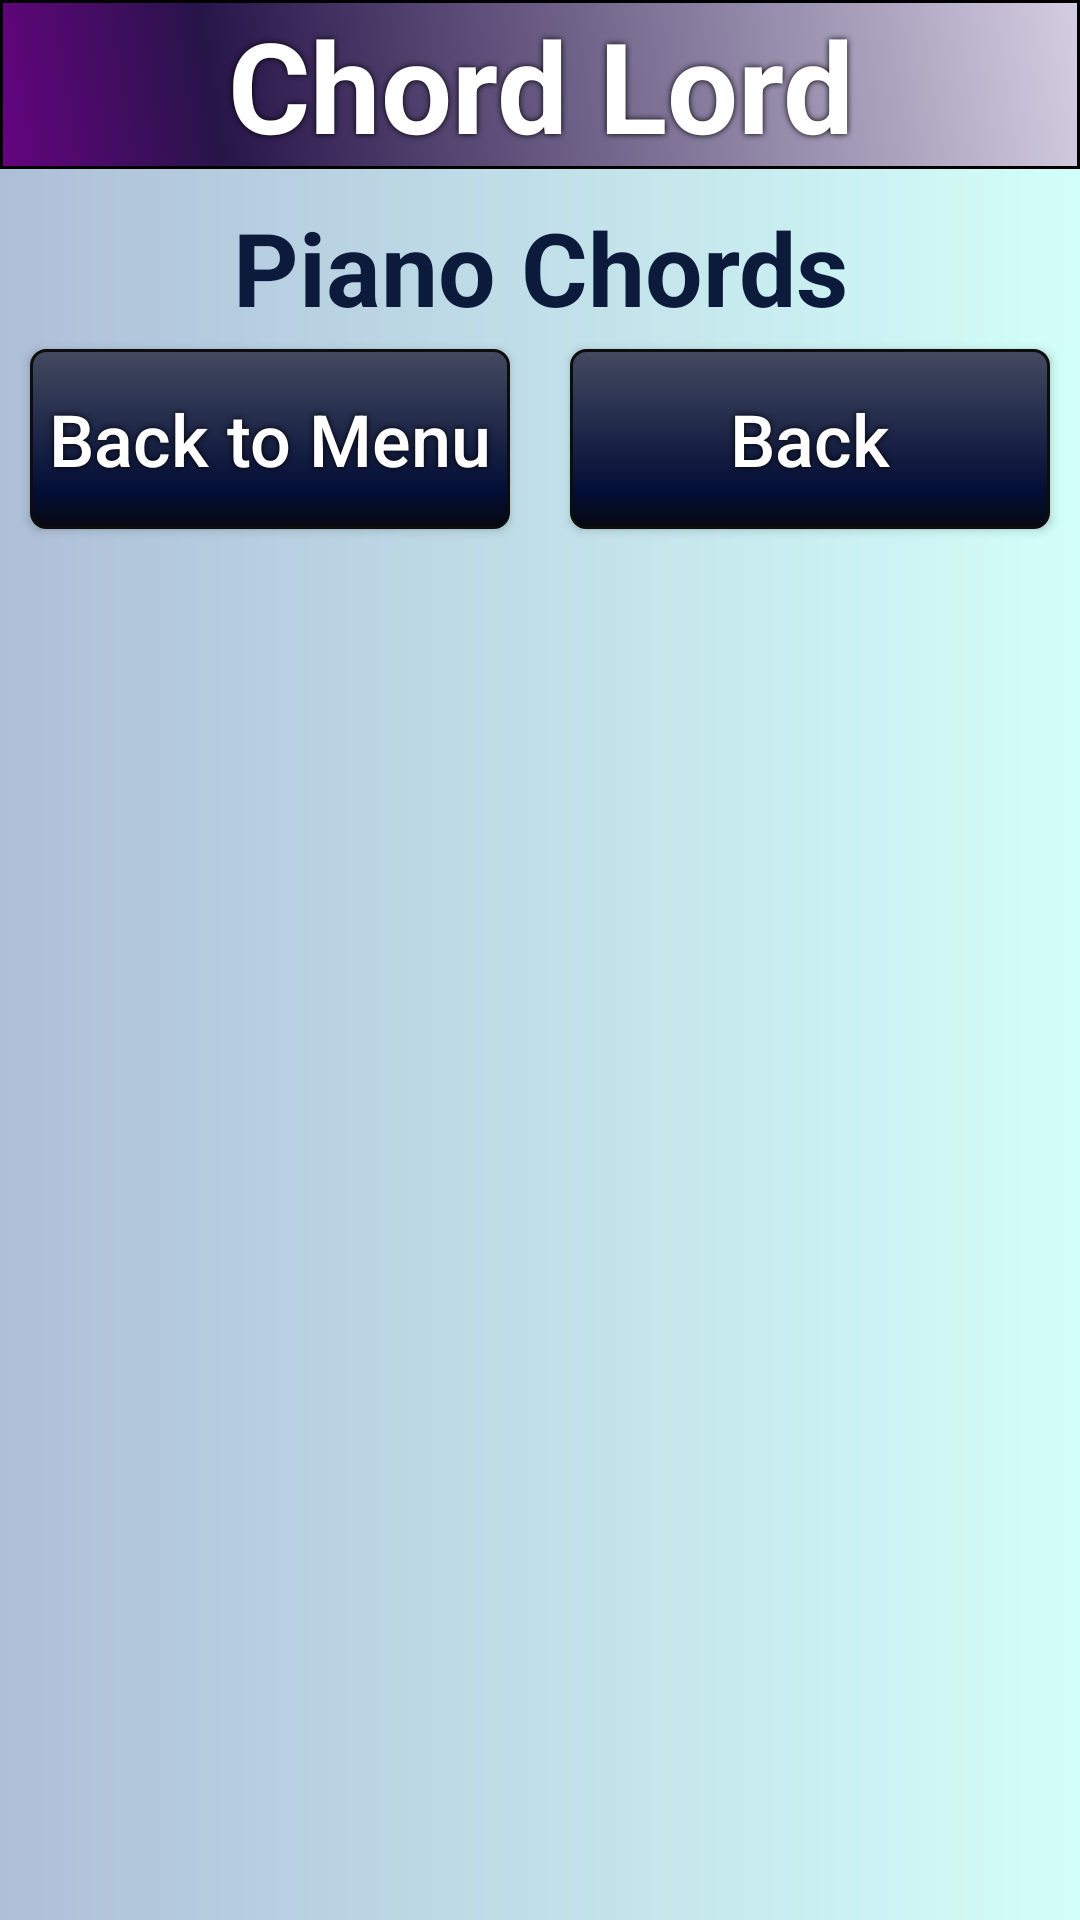

The Android layout XML behind this screen, and the referenced resources:
<!-- AndroidManifest.xml: application theme Theme.ChordLord -->
<!-- res/layout/activity_10_learn_chords_piano.xml -->
<?xml version="1.0" encoding="utf-8"?>
<LinearLayout
    xmlns:android="http://schemas.android.com/apk/res/android"
    xmlns:app="http://schemas.android.com/apk/res-auto"
    xmlns:tools="http://schemas.android.com/tools"
    android:layout_width="match_parent"
    android:layout_height="match_parent"
    tools:context=".activity_10_learn_chords_piano"
    android:orientation="vertical"
    android:background="@drawable/background">

    <LinearLayout
        android:layout_width="match_parent"
        android:layout_height="wrap_content"
        android:orientation="horizontal">
        <TextView
            android:id="@+id/top_10"
            android:layout_width="0dp"
            android:layout_height="wrap_content"
            android:textAlignment="center"
            android:text="@string/s1t1"
            android:layout_weight="1.7"
            android:shadowColor="#000000"
            android:shadowDx="0"
            android:shadowDy="0"
            android:shadowRadius="5"
            android:textColor="#FFFFFF"
            android:gravity="center"
            android:textSize="42sp"
            android:textStyle="bold"
            android:background="@drawable/gradient_anim_list"
            tools:ignore="RtlCompat"
            app:drawableLeftCompat="@drawable/note_top_icon" />

    </LinearLayout>
    <TextView
        android:id="@+id/chords_textview"
        android:layout_width="match_parent"
        android:layout_height="40dp"
        android:text="@string/s10t1"
        android:textColor="@color/font_2"
        android:gravity="center"
        android:layout_marginTop="10dp"
        android:textSize="34sp"
        android:textStyle="bold" />

    <GridLayout
        android:layout_width="wrap_content"
        android:layout_height="wrap_content"
        android:useDefaultMargins="true"
        android:columnCount="5"
        android:layout_gravity="center"
        android:id="@+id/piano_grid"/>



    <LinearLayout
        android:layout_width="match_parent"
        android:layout_height="wrap_content"
        android:orientation="horizontal">

        <androidx.appcompat.widget.AppCompatButton
            android:layout_width="wrap_content"
            android:layout_height="wrap_content"
            android:background="@drawable/btn_rpl_effect"
            android:text="@string/s10t2"
            android:textAllCaps="false"
            android:textSize="24sp"
            android:shadowColor="#000000"
            android:shadowDx="0"
            android:shadowDy="0"
            android:shadowRadius="5"
            android:textColor="#ffffff"
            android:layout_gravity="center"
            android:textAlignment="center"
            android:layout_margin="10dp"
            android:id="@+id/main_menu_btn"
            android:layout_weight="1"/>

        <androidx.appcompat.widget.AppCompatButton
            android:layout_width="wrap_content"
            android:layout_height="wrap_content"
            android:background="@drawable/btn_rpl_effect"
            android:text="@string/s2t4"
            android:textAllCaps="false"
            android:textSize="24sp"
            android:shadowColor="#000000"
            android:shadowDx="0"
            android:shadowDy="0"
            android:shadowRadius="5"
            android:textColor="#ffffff"
            android:layout_gravity="center"
            android:textAlignment="center"
            android:layout_margin="10dp"
            android:id="@+id/back_btn"
            android:layout_weight="1"/>

</LinearLayout>
</LinearLayout>
<!-- resources referenced by this layout -->
<resources>
  <color name="font_2">#0C1B3C</color>
  <!-- drawable background (drawable) -->
  <?xml version="1.0" encoding="utf-8"?>
  <shape xmlns:android="http://schemas.android.com/apk/res/android">
      <gradient
          android:startColor="#AEBFD8"
          android:endColor="#D3FFF9"/>
  
  </shape>
  <!-- drawable btn_rpl_effect (drawable) -->
  <?xml version="1.0" encoding="utf-8"?>
  <ripple
      xmlns:android="http://schemas.android.com/apk/res/android"
      android:color="#C7C5F4"> 
  
      <item>
          <shape android:shape="rectangle">
              <corners
                  android:radius="5dp"
                  />
              <gradient
                  android:angle="90"
                  android:centerX="20%"
                  android:centerColor="#030E37"
                  android:startColor="#07080E"
                  android:endColor="#434A60"
                  android:type="linear"
                  />
              <padding
                  android:left="0dp"
                  android:top="0dp"
                  android:right="0dp"
                  android:bottom="0dp"
                  />
              <size
                  android:width="270dp"
                  android:height="60dp"
                  />
              <stroke
                  android:width="1dp"
                  android:color="#0D0D0D"
                  />
              <solid
                  android:color="@null"
                  />
          </shape>
      </item>
  
      
      <item android:id="@android:id/mask">
          <shape android:shape="rectangle">
              <solid android:color="?android:colorAccent" />
          </shape>
      </item>
  </ripple>
  <!-- drawable gradient_anim_list (drawable) -->
  <?xml version="1.0" encoding="utf-8"?>
  <animation-list xmlns:android="http://schemas.android.com/apk/res/android">
      <item android:drawable="@drawable/gradient_anim1"
          android:duration="4000"/>
      <item android:drawable="@drawable/gradient_anim4"
          android:duration="4000"/>
      <item android:drawable="@drawable/gradient_anim2"
          android:duration="4000"/>
      <item android:drawable="@drawable/gradient_anim3"
          android:duration="4000"/>
  </animation-list>
  <string name="s10t1">Piano Chords</string>
  <string name="s10t2">Back to Menu</string>
  <string name="s1t1">Chord Lord</string>
  <string name="s2t4">Back</string>
  <style name="Theme.ChordLord" parent="Theme.MaterialComponents.DayNight.NoActionBar">
          
  
          
          <item name="android:statusBarColor" tools:targetApi="l">?attr/colorPrimaryVariant</item>
          
      </style>
  <!-- drawable gradient_anim1 (drawable) -->
  <?xml version="1.0" encoding="utf-8"?>
  <shape xmlns:android="http://schemas.android.com/apk/res/android">
      <gradient
          android:angle="225"
          android:centerX="80%"
          android:endColor="#650380"
          android:centerColor="#271449"
          android:startColor="#D3CEE1" />
      <stroke
          android:width="1dp"/>
  </shape>
  <!-- drawable gradient_anim4 (drawable) -->
  <?xml version="1.0" encoding="utf-8"?>
  <shape xmlns:android="http://schemas.android.com/apk/res/android">
      <gradient
          android:angle="135"
          android:endColor="#F1F8FD"
          android:centerColor="#3F0649"
          android:startColor="#226858" />
      <stroke
          android:width="1dp"/>
  </shape>
  <!-- drawable gradient_anim2 (drawable) -->
  <?xml version="1.0" encoding="utf-8"?>
  <shape xmlns:android="http://schemas.android.com/apk/res/android">
      <gradient
          android:angle="135"
          android:endColor="#BCDCF8"
          android:centerColor="#53155E"
          android:startColor="#222D68" />
      <stroke
          android:width="1dp" />
  </shape>
  <!-- drawable gradient_anim3 (drawable) -->
  <?xml version="1.0" encoding="utf-8"?>
  <shape xmlns:android="http://schemas.android.com/apk/res/android">
      <gradient
          android:angle="45"
          android:endColor="#12AAAF"
          android:centerColor="#0E163E"
          android:startColor="#D8C4E8" />
      <stroke
          android:width="1dp"/>
  </shape>
</resources>
